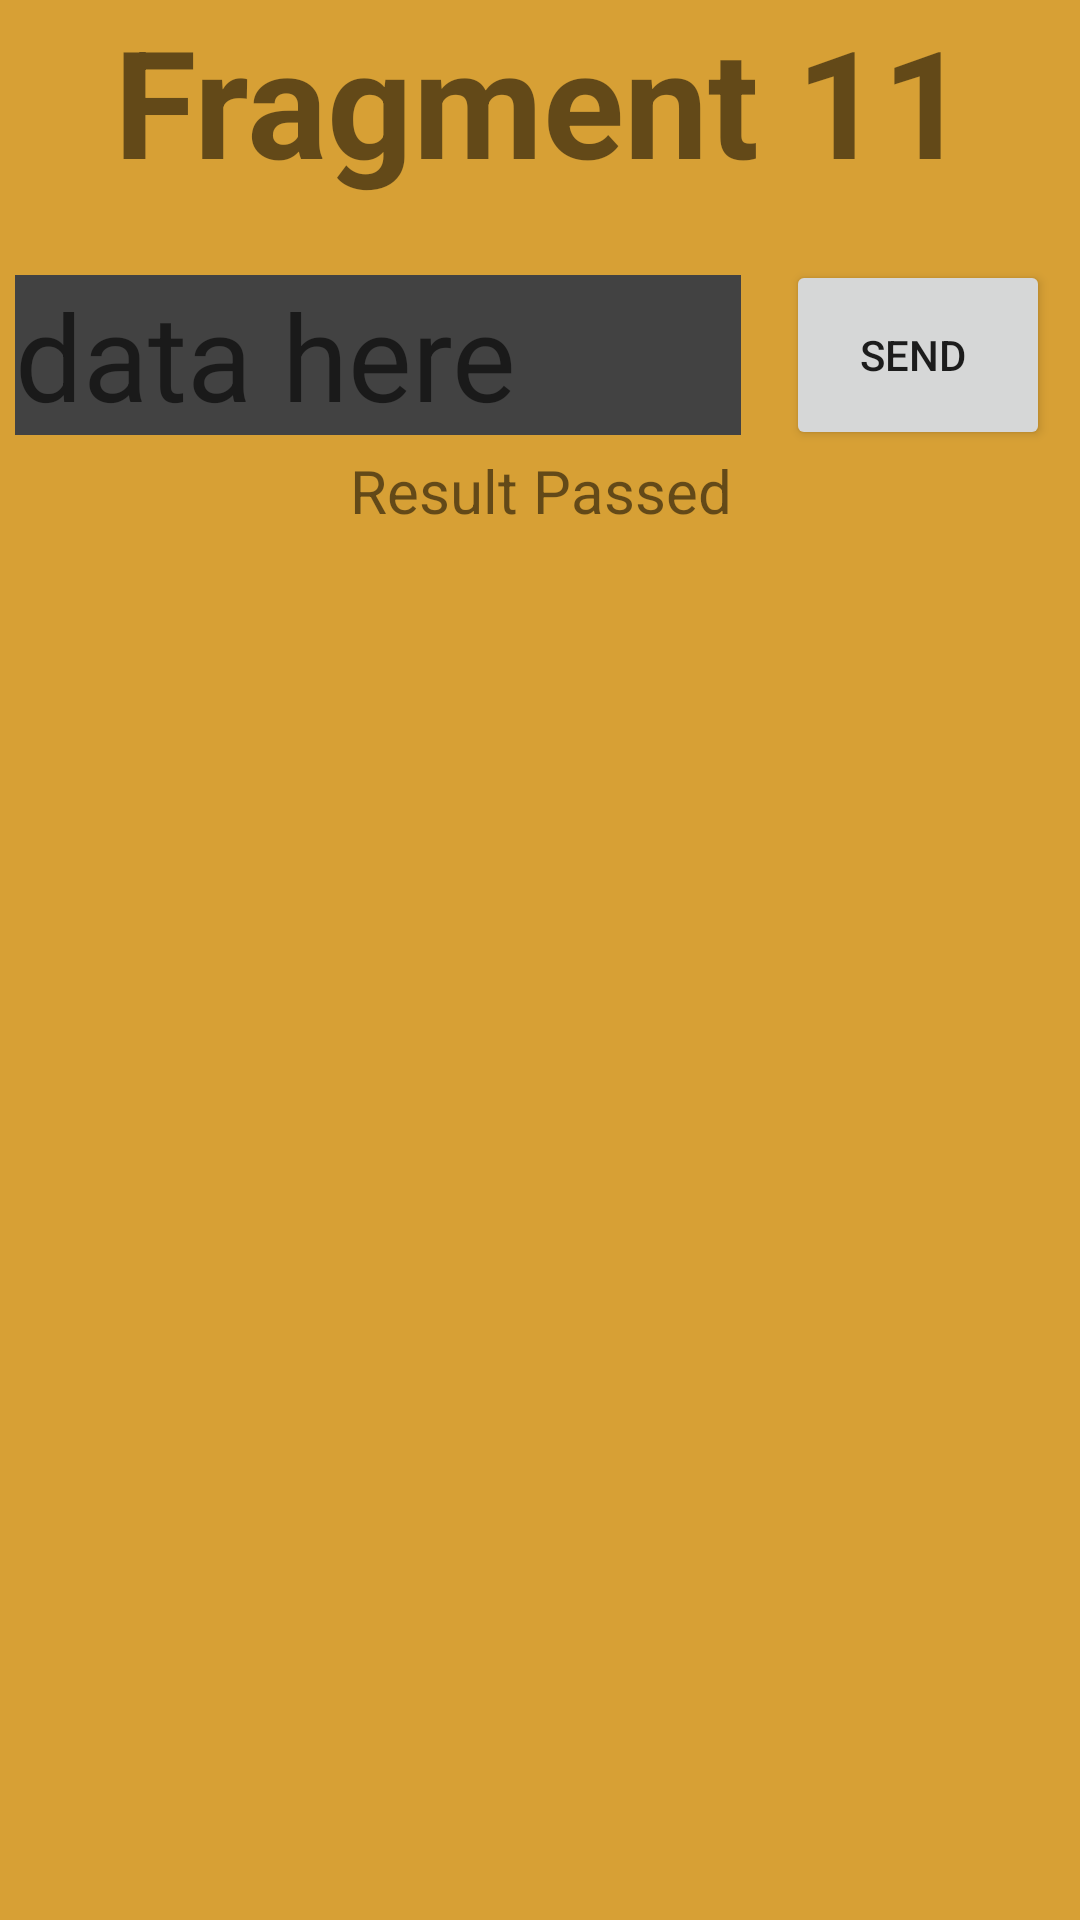

Produce the Android XML layout that renders to this screen, including the resource entries it uses.
<!-- AndroidManifest.xml: application theme Theme.Android_Collage_Fragments_L5 -->
<!-- res/layout/fragment_1.xml -->
<?xml version="1.0" encoding="utf-8"?>
<LinearLayout xmlns:android="http://schemas.android.com/apk/res/android"
    xmlns:tools="http://schemas.android.com/tools"
    android:layout_width="match_parent"
    android:layout_height="match_parent"
    android:orientation="vertical"
    tools:context=".Fragment1"
    android:background="@color/yellow">

    
    <TextView
        android:layout_width="match_parent"
        android:layout_height="wrap_content"
        android:text="Fragment 11"
        android:layout_gravity="center"
        android:textAlignment="center"
        android:textStyle="bold"
        android:textSize="50sp"
        android:layout_marginBottom="20dp"/>

    <LinearLayout
        android:layout_width="match_parent"
        android:layout_height="wrap_content"
        android:orientation="horizontal">

        <EditText
            android:id="@+id/contentToSend_txt"
            android:layout_margin="5dp"
            android:layout_width="wrap_content"
            android:layout_height="wrap_content"
            android:background="@color/cardview_dark_background"
            android:layout_weight="1"
            android:textSize="40sp"
            android:hint="data here"
            android:textColor="@color/white" />

        <Button
            android:id="@+id/send_btn"
            android:layout_width="wrap_content"
            android:layout_height="match_parent"
            android:layout_marginLeft="10dp"
            android:layout_marginRight="10dp"
            android:layout_marginTop="0dp"
            android:text="send "
            android:padding="0dp"
            android:minHeight="0dp"
            android:maxWidth="0dp"

            />

    </LinearLayout>

    <TextView
        android:id="@+id/resultPassed_txt"
        android:layout_width="match_parent"
        android:layout_height="wrap_content"
        android:textSize="20sp"
        android:text="Result Passed"
        android:textAlignment="center"
        />

</LinearLayout>
<!-- resources referenced by this layout -->
<resources>
  <color name="white">#FFFFFFFF</color>
  <color name="yellow">#D7A035</color>
  <style name="Theme.Android_Collage_Fragments_L5" parent="Theme.MaterialComponents.DayNight.DarkActionBar">
          
          <item name="colorPrimary">@color/purple_500</item>
          <item name="colorPrimaryVariant">@color/purple_700</item>
          <item name="colorOnPrimary">@color/white</item>
          
          <item name="colorSecondary">@color/teal_200</item>
          <item name="colorSecondaryVariant">@color/teal_700</item>
          <item name="colorOnSecondary">@color/black</item>
          
          <item name="android:statusBarColor" tools:targetApi="l">?attr/colorPrimaryVariant</item>
          
  
      </style>
  <color name="purple_500">#FF6200EE</color>
  <color name="purple_700">#FF3700B3</color>
  <color name="teal_200">#FF03DAC5</color>
  <color name="teal_700">#FF018786</color>
  <color name="black">#FF000000</color>
</resources>
